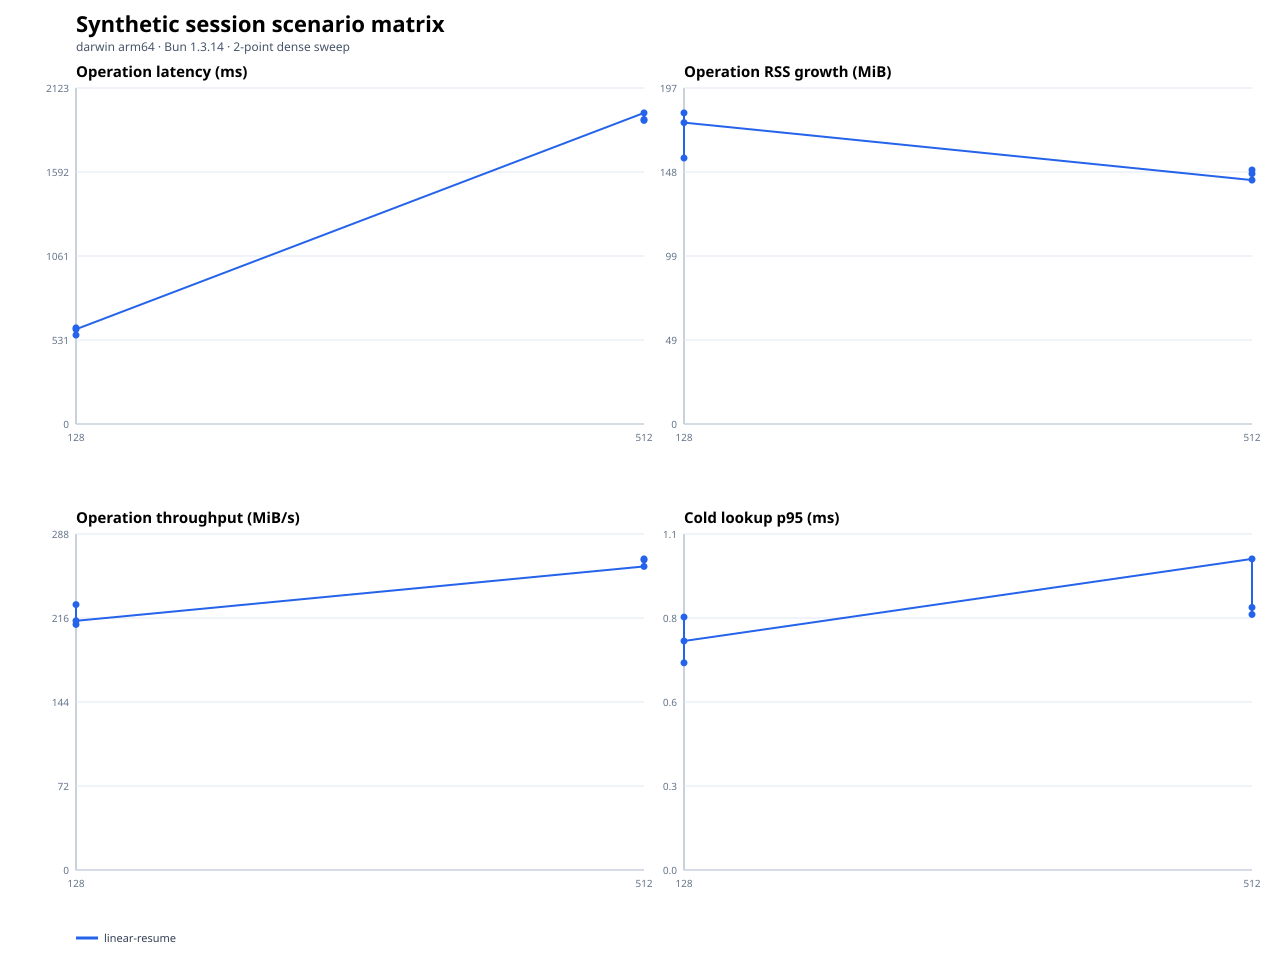

Source data for this figure (header and first rows):
scenario, operationClass, sessionMemoryMode, gcStrategy, secondaryArtifacts, repetitions, repetitionIndex, targetMiB, status, fileCount, entryCount, generationMs, firstOpenMs, exactAuthenticatedReopenMs, transcriptAheadReopenMs, repeatedLifecycleMs, firstOpenP95Ms, throughputMiBPerSecond, operationRssGrowthMiB, firstOpenRssGrowthMiB, lookupRssGrowthMiB, teardownRssGrowthMiB, maxRssMiB, phaseEvidenceJson
linear-resume, raw-cold-first-open, enabled, none, current, 1, 0, 128, ok, 1, 512, 39.62, 607.4, , , , 607.3, 210.7, 182.8, 182.8, 0.125, 183.1, 369.5, {"descriptorSecurityPreflight":{"elapsed…
linear-resume, raw-cold-first-open, enabled, none, current, 1, 1, 128, ok, 1, 512, 45.68, 562, , , , 561.8, 227.8, 156.3, 156.3, 0.07812, 156.5, 342, {"descriptorSecurityPreflight":{"elapsed…
linear-resume, raw-cold-first-open, enabled, none, current, 1, 2, 128, ok, 1, 512, 40, 598.6, , , , 598.4, 213.8, 177.1, 177.1, 0.09375, 177.4, 365.1, {"descriptorSecurityPreflight":{"elapsed…
linear-resume, raw-cold-first-open, enabled, none, current, 1, 0, 512, ok, 1, 2047, 174.6, 1965, , , , 1965, 260.5, 143.3, 143.3, 0.1094, 143.5, 386, {"descriptorSecurityPreflight":{"elapsed…
linear-resume, raw-cold-first-open, enabled, none, current, 1, 1, 512, ok, 1, 2047, 153.2, 1918, , , , 1918, 267, 147, 147, 0.1406, 147.2, 390, {"descriptorSecurityPreflight":{"elapsed…
linear-resume, raw-cold-first-open, enabled, none, current, 1, 2, 512, ok, 1, 2047, 169.5, 1924, , , , 1924, 266.1, 149.2, 149.2, 0.03125, 149.3, 401.7, {"descriptorSecurityPreflight":{"elapsed…
